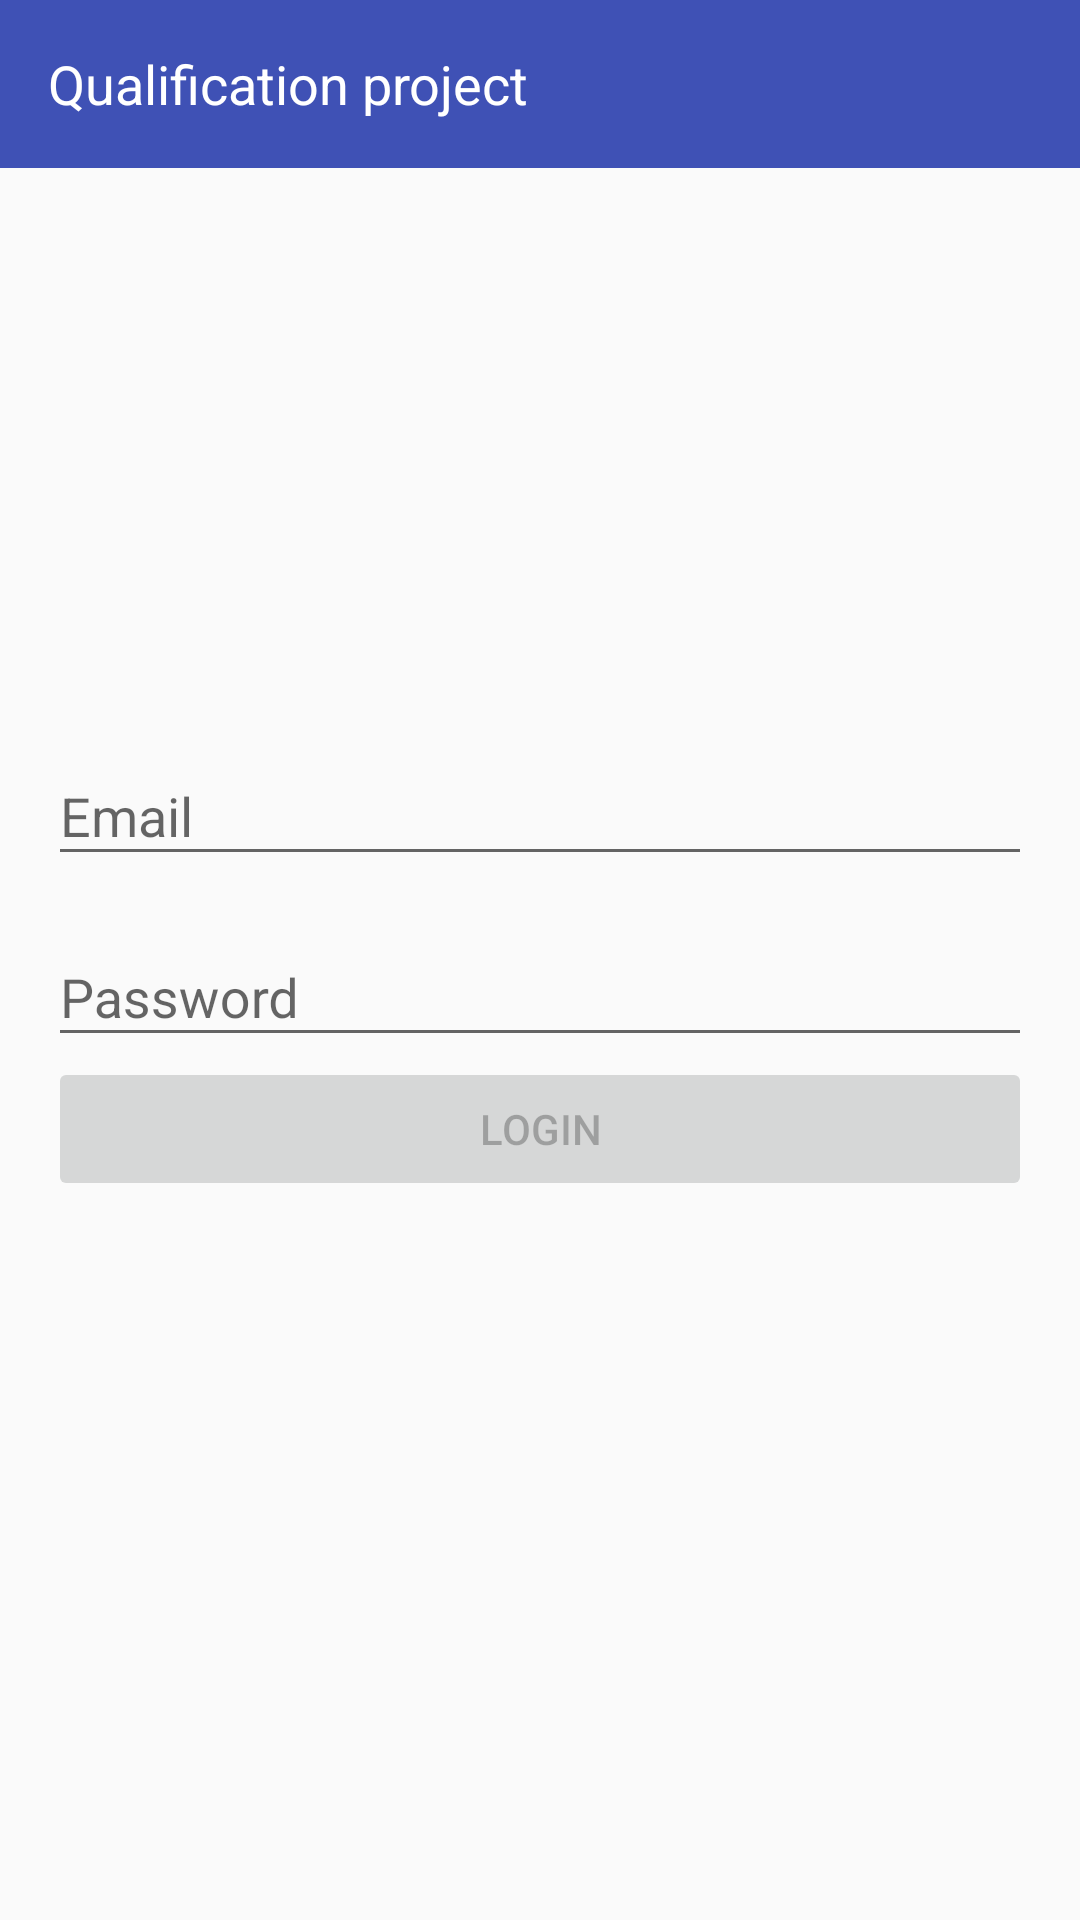

Reconstruct the res/layout file that produces this screen, plus the resources it refers to.
<!-- AndroidManifest.xml: application theme AppTheme -->
<!-- res/layout/activity_login.xml -->
<?xml version="1.0" encoding="utf-8"?>
<android.support.design.widget.CoordinatorLayout xmlns:android="http://schemas.android.com/apk/res/android"
    xmlns:app="http://schemas.android.com/apk/res-auto"
    android:id="@+id/coordinatorLayout"
    android:layout_width="match_parent"
    android:layout_height="match_parent"
    android:focusable="true"
    android:focusableInTouchMode="true">

    <android.support.constraint.ConstraintLayout
        android:layout_width="match_parent"
        android:layout_height="match_parent">

        <include layout="@layout/item_appbar_toolbar"
            app:layout_constraintTop_toTopOf="parent"
            app:layout_constraintStart_toStartOf="parent"
            app:layout_constraintEnd_toEndOf="parent"/>

        <android.support.design.widget.TextInputLayout
            android:id="@+id/tilEmailLogin"
            android:layout_width="match_parent"
            android:layout_height="wrap_content"
            android:layout_marginStart="@dimen/all_window_padding_horizontal"
            android:layout_marginEnd="@dimen/all_window_padding_horizontal"

            app:layout_constraintStart_toStartOf="parent"
            app:layout_constraintEnd_toEndOf="parent"
            app:layout_constraintTop_toTopOf="parent"
            app:layout_constraintBottom_toTopOf="@+id/tilPasswordLogin"
            app:layout_constraintVertical_chainStyle="packed">

            <android.support.v7.widget.AppCompatEditText
                android:id="@+id/etEmailLogin"
                android:layout_width="match_parent"
                android:layout_height="wrap_content"
                android:hint="@string/login_et_email_hint"
                android:imeOptions="actionNext"
                android:singleLine="true" />

        </android.support.design.widget.TextInputLayout>

        <android.support.design.widget.TextInputLayout
            android:id="@+id/tilPasswordLogin"
            android:layout_width="match_parent"
            android:layout_height="wrap_content"
            android:layout_marginStart="@dimen/all_window_padding_horizontal"
            android:layout_marginEnd="@dimen/all_window_padding_horizontal"
            android:layout_marginTop="@dimen/all_vg_padding_vertical"
            app:layout_constraintTop_toBottomOf="@+id/tilEmailLogin"
            app:layout_constraintBottom_toTopOf="@+id/btnLogin"
            app:layout_constraintStart_toStartOf="parent"
            app:layout_constraintEnd_toEndOf="parent">

            <android.support.v7.widget.AppCompatEditText
                android:id="@+id/etPasswordLogin"
                android:layout_width="match_parent"
                android:layout_height="wrap_content"
                android:hint="@string/login_et_password_hint"
                android:imeOptions="actionDone"
                android:singleLine="true" />

        </android.support.design.widget.TextInputLayout>

        <android.support.v7.widget.AppCompatButton
            android:id="@+id/btnLogin"
            android:layout_width="match_parent"
            android:layout_height="wrap_content"
            android:text="@string/login_btn_login"
            android:layout_marginStart="@dimen/all_window_padding_horizontal"
            android:layout_marginEnd="@dimen/all_window_padding_horizontal"
            android:enabled="false"
            app:layout_constraintTop_toBottomOf="@+id/tilPasswordLogin"
            app:layout_constraintBottom_toBottomOf="parent"
            app:layout_constraintStart_toStartOf="parent"
            app:layout_constraintEnd_toEndOf="parent"/>

    </android.support.constraint.ConstraintLayout>

</android.support.design.widget.CoordinatorLayout>
<!-- res/layout/item_appbar_toolbar.xml (included above) -->
<?xml version="1.0" encoding="utf-8"?>
<LinearLayout xmlns:android="http://schemas.android.com/apk/res/android"
    xmlns:tools="http://schemas.android.com/tools"
    android:layout_width="match_parent"
    android:layout_height="wrap_content"
    android:orientation="vertical">

    <android.support.design.widget.AppBarLayout
        android:id="@+id/appbarLayout"
        android:layout_width="match_parent"
        android:layout_height="wrap_content"
        android:fitsSystemWindows="true">

        <include
            layout="@layout/item_toolbar"
            android:layout_width="match_parent"
            android:layout_height="wrap_content" />

    </android.support.design.widget.AppBarLayout>

    <View
        android:layout_width="match_parent"
        android:layout_height="@dimen/toolbar_shadow_size"
        android:background="@drawable/toolbar_shadow_background" />
</LinearLayout>
<!-- res/layout/item_toolbar.xml (included above) -->
<?xml version="1.0" encoding="utf-8"?>
<android.support.v7.widget.Toolbar xmlns:android="http://schemas.android.com/apk/res/android"
    xmlns:app="http://schemas.android.com/apk/res-auto"
    android:id="@+id/toolbar"
    android:layout_width="match_parent"
    android:layout_height="?attr/actionBarSize"
    android:background="?attr/colorPrimary"
    app:popupTheme="@style/AppTheme.PopupOverlay"
    app:theme="@style/AppTheme.Toolbar"
    app:title="@string/app_name"
    app:titleTextAppearance="@style/AppTheme.Toolbar.TextAppearance" />
<!-- resources referenced by this layout -->
<resources>
  <dimen name="all_vg_padding_vertical">@dimen/margin_2x</dimen>
  <dimen name="all_window_padding_horizontal">@dimen/margin_4x</dimen>
  <dimen name="toolbar_shadow_size">4dp</dimen>
  <string name="app_name">Qualification project</string>
  <string name="login_btn_login">Login</string>
  <string name="login_et_email_hint">Email</string>
  <string name="login_et_password_hint">Password</string>
  <style name="AppTheme.PopupOverlay" parent="ThemeOverlay.AppCompat.Light" />
  <style name="AppTheme.Toolbar" parent="ThemeOverlay.AppCompat.Dark.ActionBar">
          <item name="android:layout_width">match_parent</item>
          <item name="android:layout_height">@dimen/toolbar_height</item>
          <item name="android:background">@color/toolbar_background</item>
          <item name="titleTextColor">@color/toolbar_text</item>
      </style>
  <style name="AppTheme.Toolbar.TextAppearance">
          <item name="android:textSize">@dimen/toolbar_text_size</item>
      </style>
  <style name="AppTheme" parent="Theme.AppCompat.Light.NoActionBar">
          
          <item name="colorPrimary">@color/color_primary</item>
          <item name="colorPrimaryDark">@color/primary_dark</item>
          <item name="colorAccent">@color/accent</item>
      </style>
  <dimen name="margin_2x">8dp</dimen>
  <dimen name="margin_4x">16dp</dimen>
  <dimen name="toolbar_height">60dp</dimen>
  <color name="toolbar_background">@color/color_primary</color>
  <color name="toolbar_text">@android:color/white</color>
  <dimen name="toolbar_text_size">@dimen/text_size_18</dimen>
  <color name="color_primary">#3F51B5</color>
  <color name="primary_dark">#303F9F</color>
  <color name="accent">#FF4081</color>
  <dimen name="text_size_18">18sp</dimen>
</resources>
